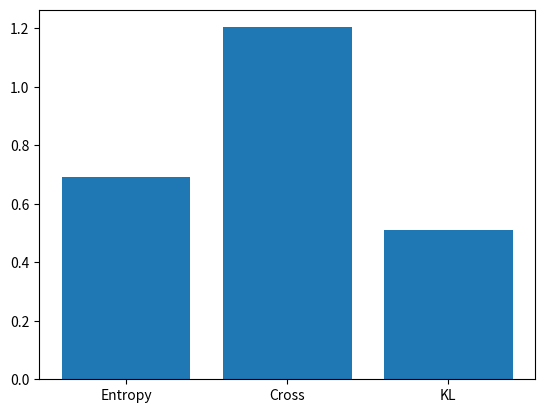

Generate this figure with matplotlib:
import numpy as np
import matplotlib.pyplot as plt
from scipy.stats import entropy
p = [0.5, 0.5]
q = [0.9, 0.1]
e = entropy(p)
c = -np.sum(np.array(p)*np.log(q))
k = entropy(p, q)
print("Entropy:", round(e, 4))
print("Cross Entropy:", round(c, 4))
print("KL Divergence:", round(k, 4))
plt.bar(["Entropy", "Cross", "KL"], [e, c, k])
plt.show()
